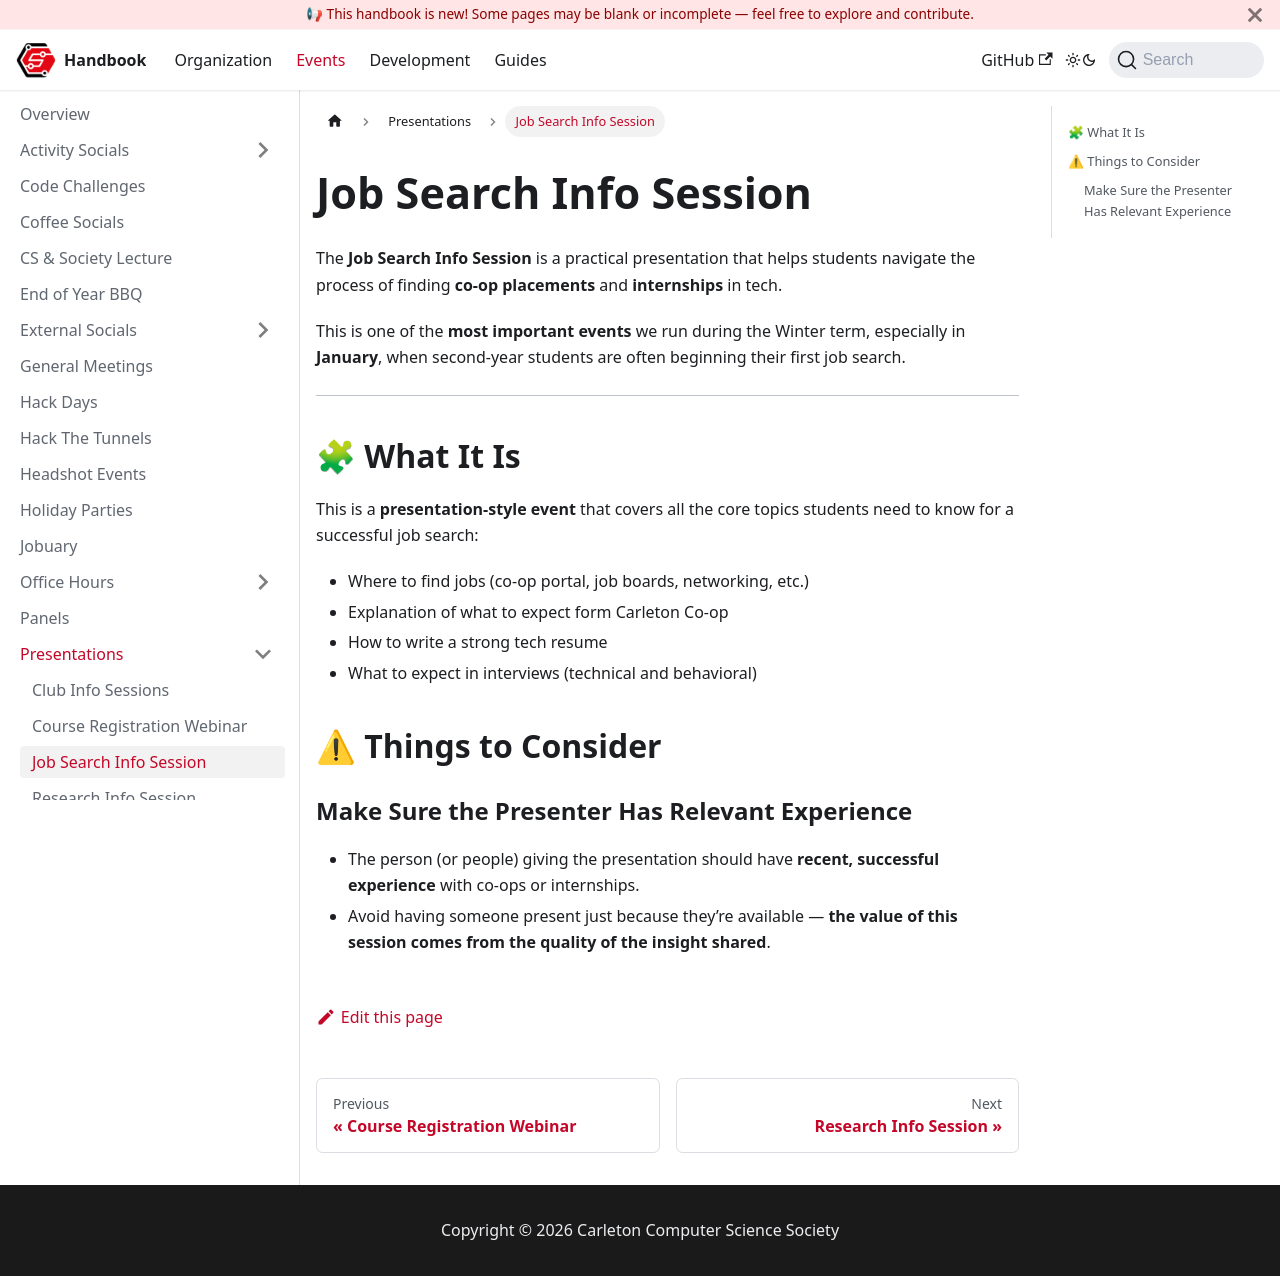

repository: CarletonComputerScienceSociety/handbook · page: docs/events/presentations/job-search-info-session/index.html · generator: docusaurus

# Job Search Info Session

The **Job Search Info Session** is a practical presentation that helps students navigate the process of finding **co-op placements** and **internships** in tech.

This is one of the **most important events** we run during the Winter term, especially in **January**, when second-year students are often beginning their first job search.

---

## 🧩 What It Is

This is a **presentation-style event** that covers all the core topics students need to know for a successful job search:

- Where to find jobs (co-op portal, job boards, networking, etc.)
- Explanation of what to expect form Carleton Co-op
- How to write a strong tech resume
- What to expect in interviews (technical and behavioral)

## ⚠ Things to Consider

### Make Sure the Presenter Has Relevant Experience

- The person (or people) giving the presentation should have **recent, successful experience** with co-ops or internships.
- Avoid having someone present just because they’re available — **the value of this session comes from the quality of the insight shared**.
